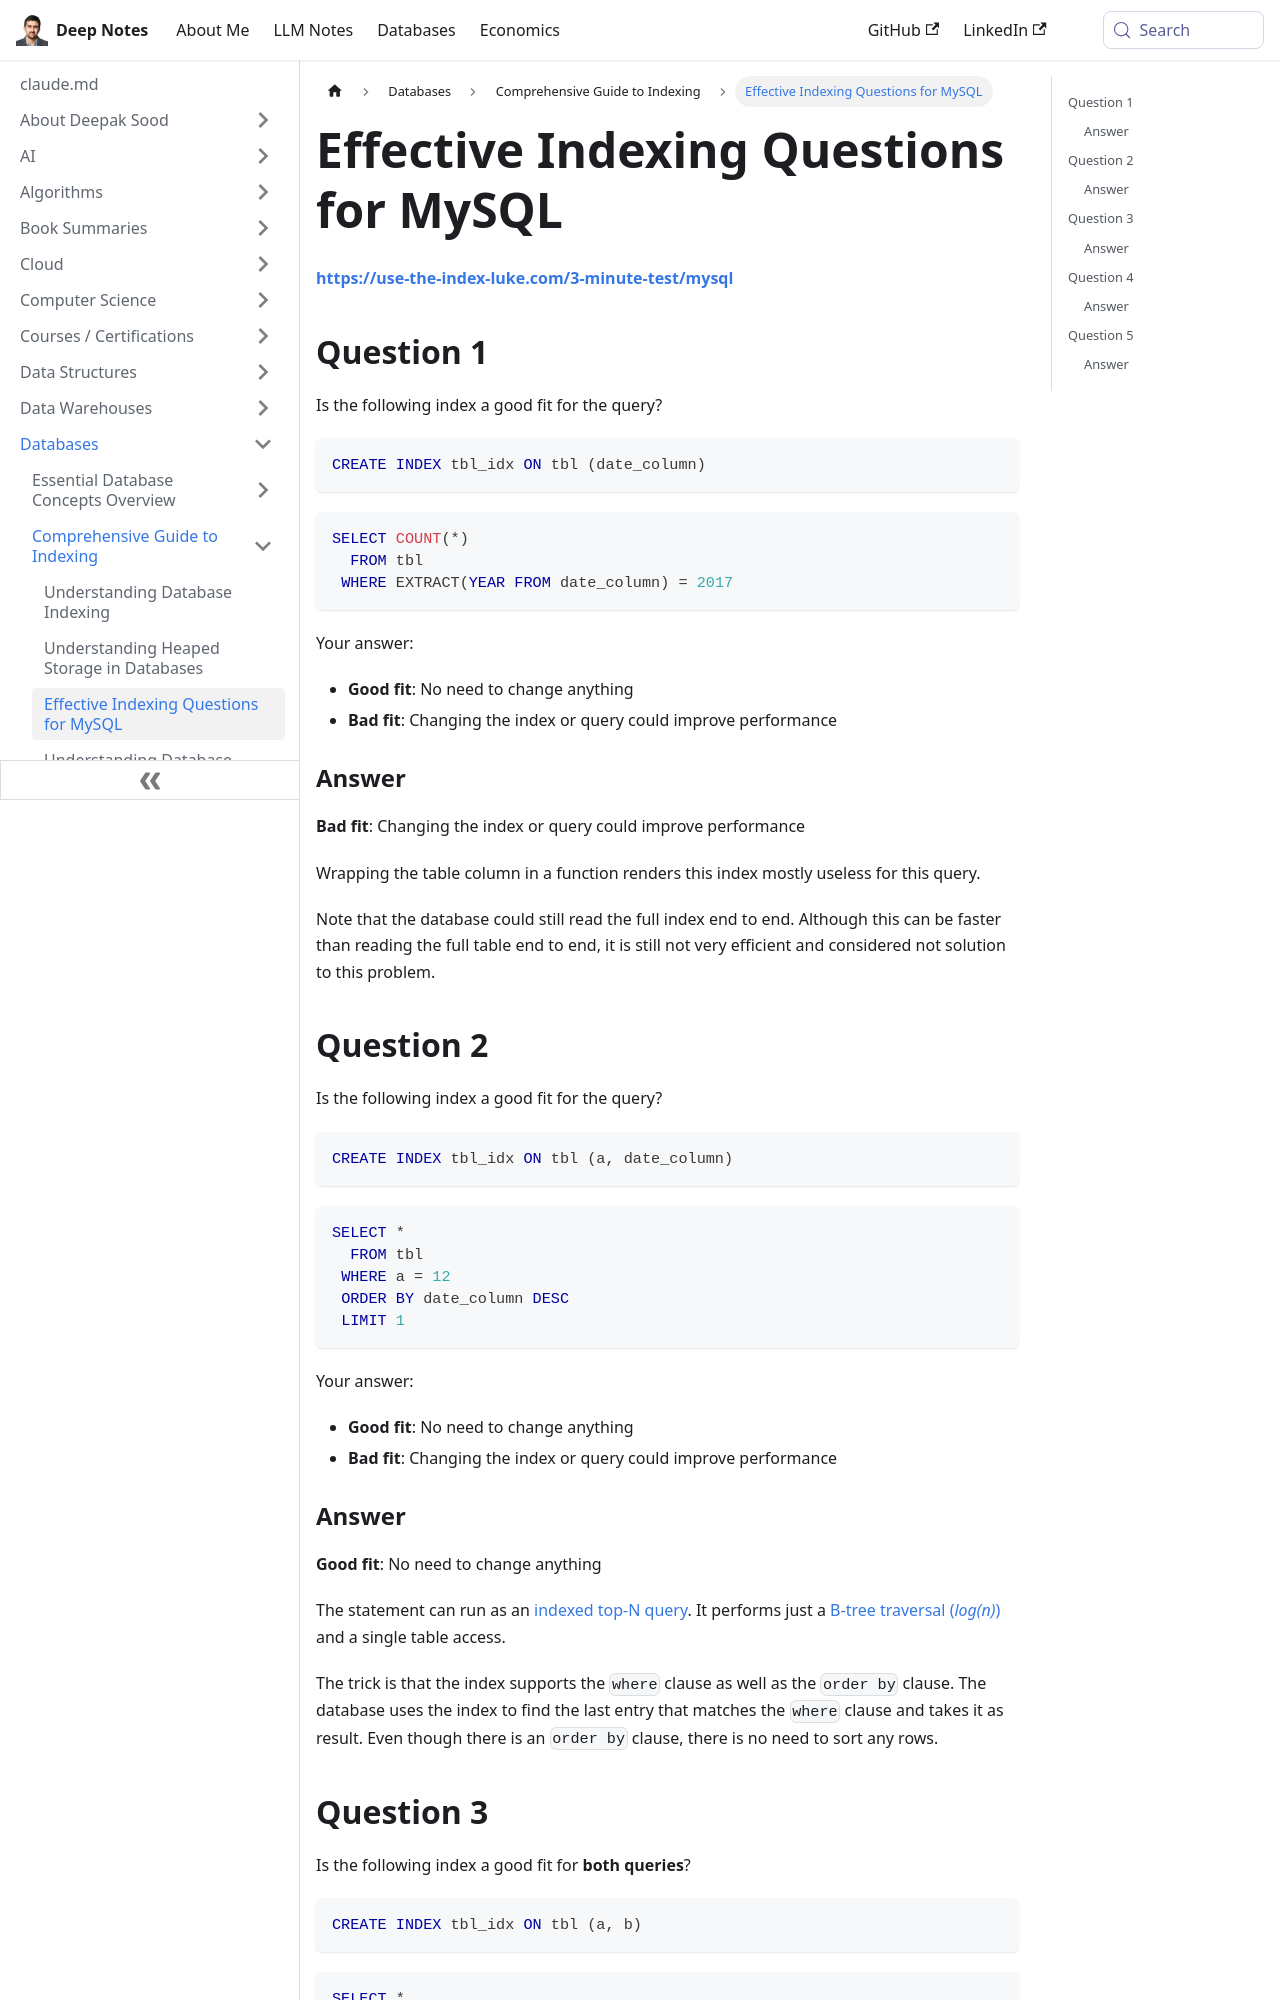

repository: deepaksood619/deepaksood619.github.io · page: databases/indexing/indexing-questions/index.html · generator: docusaurus

---
slug: /databases/indexing/indexing-questions
title: Effective Indexing Questions for MySQL
description: Explore key indexing questions and improve query performance with practical examples in MySQL.
created: 2024-03-30
updated: 2025-02-14
---
[**https://use-the-index-luke.com/3-minute-test/mysql**](https://use-the-index-luke.com/3-minute-test/mysql)

## Question 1

Is the following index a good fit for the query?

```sql
CREATE INDEX tbl_idx ON tbl (date_column)
```

```sql
SELECT COUNT(*)
  FROM tbl
 WHERE EXTRACT(YEAR FROM date_column) = 2017
```

Your answer:

- **Good fit**: No need to change anything
- **Bad fit**: Changing the index or query could improve performance

### Answer

**Bad fit**: Changing the index or query could improve performance

Wrapping the table column in a function renders this index mostly useless for this query.

Note that the database could still read the full index end to end. Although this can be faster than reading the full table end to end, it is still not very efficient and considered not solution to this problem.

## Question 2

Is the following index a good fit for the query?

```sql
CREATE INDEX tbl_idx ON tbl (a, date_column)
```

```sql
SELECT *
  FROM tbl
 WHERE a = 12
 ORDER BY date_column DESC
 LIMIT 1
```

Your answer:

- **Good fit**: No need to change anything
- **Bad fit**: Changing the index or query could improve performance

### Answer

**Good fit**: No need to change anything

The statement can run as an [indexed top-N query](https://use-the-index-luke.com/sql/partial-results/top-n-queries). It performs just a [B-tree traversal (_log(n)_)](https://use-the-index-luke.com/sql/anatomy/the-tree) and a single table access.

The trick is that the index supports the `where` clause as well as the `order by` clause. The database uses the index to find the last entry that matches the `where` clause and takes it as result. Even though there is an `order by` clause, there is no need to sort any rows.
